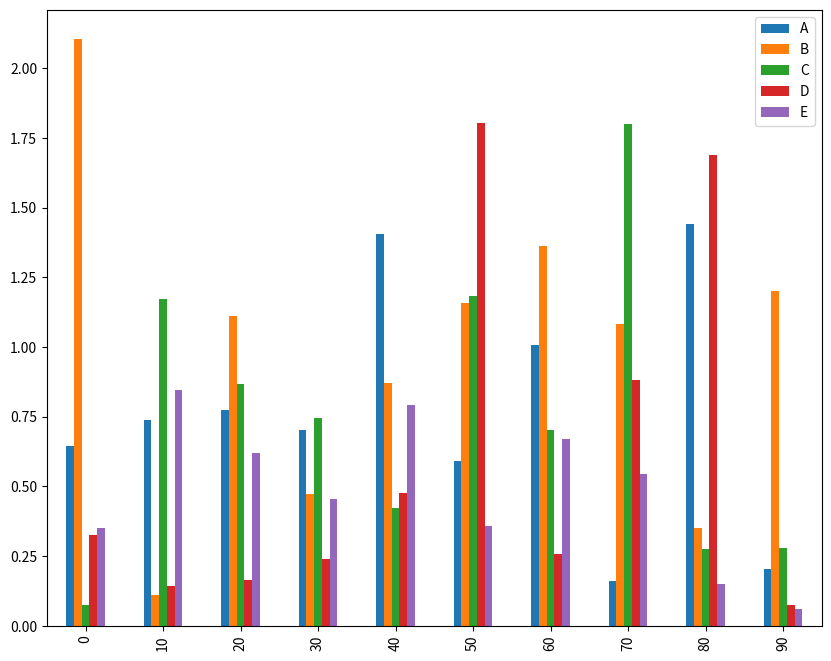

Generate this figure with matplotlib:
# -*- coding: utf-8 -*-


from numpy.random import randn
import pandas as pd
import numpy as np
import matplotlib.pyplot as plt

df = pd.DataFrame(abs(randn(10,5)),columns=['A','B','C','D','E'],index = np.arange(0,100,10))
df.plot(kind='bar', figsize=(10,8))
print(df)
plt.show()
